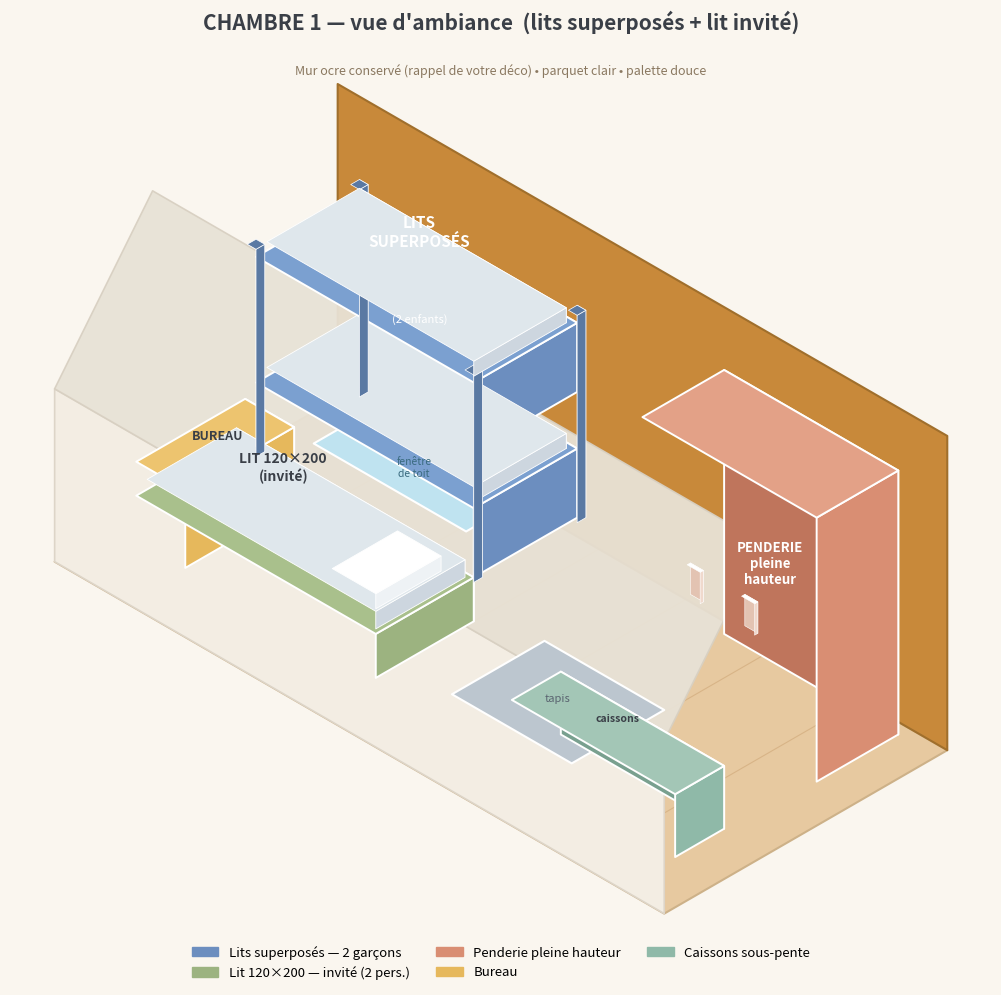

Reproduce this figure in Python. (Note: this script raises an exception after producing the figure.)
#!/usr/bin/env python3
"""Vue d'ambiance isometrique coloree - Chambre 1."""
import matplotlib
matplotlib.use("Agg")
import matplotlib.pyplot as plt
from matplotlib.patches import Polygon
import matplotlib.patches as mpatches
import numpy as np

C = {
    "floor":  "#e7c9a0", "floor_d":"#d8b487",
    "wall_l": "#f3ede3", "wall_r": "#c8893a", "wall_rd":"#b07a31",
    "slope":  "#e8e2d6",
    "bunk_t": "#7ba0d0", "bunk_f":"#6c8ebf", "bunk_s":"#5a79a3",
    "bed_t":  "#a9c08c", "bed_f":"#9cb380", "bed_s":"#86a063",
    "ward_t": "#e3a187", "ward_f":"#d98e73", "ward_s":"#bf755c",
    "desk_t": "#edc46f", "desk_f":"#e6b85c", "desk_s":"#cfa244",
    "box_t":  "#a3c6b6", "box_f":"#8fb9a8", "box_s":"#79a08f",
    "matt":   "#cdd6df", "lin":"#dfe7ec",
    "ink":    "#3a3f47", "white":"#ffffff",
}

# --- projection isometrique ---
ax_a = np.radians(30)
def iso(x, y, z):
    sx = (x - y) * np.cos(ax_a)
    sy = (x + y) * np.sin(ax_a) + z
    return sx, sy

def quad(ax, pts3d, color, ec="white", lw=1.2, z=5, alpha=1):
    pts = [iso(*p) for p in pts3d]
    ax.add_patch(Polygon(pts, closed=True, facecolor=color,
                 edgecolor=ec, lw=lw, zorder=z, alpha=alpha,
                 joinstyle="round"))

def box(ax, x, y, z, dx, dy, dz, ct, cf, cs, z0=5, ec="white", lw=1.4):
    """Dessine un pave 3D (top, face avant -y, face droite +x)."""
    # top
    quad(ax, [(x,y,z+dz),(x+dx,y,z+dz),(x+dx,y+dy,z+dz),(x,y+dy,z+dz)],
         ct, ec, lw, z0+2)
    # face avant (vers -y, cote observateur)
    quad(ax, [(x,y,z),(x+dx,y,z),(x+dx,y,z+dz),(x,y,z+dz)], cf, ec, lw, z0+1)
    # face droite (+x)
    quad(ax, [(x+dx,y,z),(x+dx,y+dy,z),(x+dx,y+dy,z+dz),(x+dx,y,z+dz)],
         cs, ec, lw, z0)

def label(ax, x, y, z, txt, fs=11, color="white", weight="bold"):
    sx, sy = iso(x, y, z)
    ax.text(sx, sy, txt, ha="center", va="center", fontsize=fs,
            color=color, fontweight=weight, zorder=60,
            path_effects=None)

fig, ax = plt.subplots(figsize=(13,10))
fig.patch.set_facecolor("#faf6ef")
ax.set_facecolor("#faf6ef")
ax.set_aspect("equal"); ax.axis("off")

# dimensions piece (x=largeur 2.6, y=longueur 5.6, h=2.5)
W, L, H = 2.6, 5.6, 2.5

# ---- SOL ----
quad(ax, [(0,0,0),(W,0,0),(W,L,0),(0,L,0)], C["floor"], "#cdb188", 1.5, 1)
# planches parquet
for i in range(1,7):
    yy = L*i/7
    p1=iso(0,yy,0); p2=iso(W,yy,0)
    ax.plot([p1[0],p2[0]],[p1[1],p2[1]], color="#d8b487", lw=0.8, zorder=2)

# ---- MUR GAUCHE (pente) : ocre rappel photo, en pente ----
# mur arriere droit (ocre) plein
quad(ax, [(W,0,0),(W,L,0),(W,L,H),(W,0,H)], C["wall_r"], "#a06f2c", 1.5, 3)
# mur gauche en pente (haut incline)
quad(ax, [(0,0,0),(0,L,0),(0,L,H*0.55),(0,0,H*0.55)], C["wall_l"], "#ddd5c8",1.2,3)
# pan de toit incline (de 0.55H a H en allant vers la droite)
quad(ax, [(0,0,H*0.55),(0,L,H*0.55),(0.9,L,H),(0.9,0,H)], C["slope"],"#d8d0c2",1.2,3, alpha=0.95)

# ---- LITS SUPERPOSES (mur ocre, droit) ----
bx, by = 1.55, 3.3
box(ax, bx, by, 0.25, 0.95, 2.0, 0.55, C["bunk_t"],C["bunk_f"],C["bunk_s"], z0=20)  # lit bas
box(ax, bx, by, 1.25, 0.95, 2.0, 0.55, C["bunk_t"],C["bunk_f"],C["bunk_s"], z0=24)  # lit haut
# montants
for (mx,my) in [(bx,by),(bx+0.95,by),(bx,by+2.0),(bx+0.95,by+2.0)]:
    box(ax, mx-0.04,my-0.04,0.25,0.08,0.08,1.65, C["bunk_s"],C["bunk_s"],C["bunk_s"],z0=26,lw=0.5)
# matelas + linge
box(ax, bx+0.05, by+0.05, 0.8, 0.85, 1.9, 0.12, C["lin"],C["matt"],C["matt"],z0=23,lw=0.6)
box(ax, bx+0.05, by+0.05, 1.8, 0.85, 1.9, 0.12, C["lin"],C["matt"],C["matt"],z0=27,lw=0.6)
label(ax, bx+0.5, by+1.0, 2.25, "LITS\nSUPERPOSÉS", fs=11)
label(ax, bx+0.5, by+1.0, 1.55, "(2 enfants)", fs=8, weight="normal")

# ---- LIT 120x200 invite (cote pente) ----
gx, gy = 0.45, 3.1
box(ax, gx, gy, 0.1, 0.9, 2.2, 0.35, C["bed_t"],C["bed_f"],C["bed_s"], z0=14)
box(ax, gx+0.04, gy+0.04, 0.45, 0.82, 2.1, 0.14, C["lin"],C["matt"],C["matt"],z0=15,lw=0.6)
# oreiller
box(ax, gx+0.1, gy+0.1, 0.55, 0.6, 0.4, 0.12, C["white"],"#eef2f5","#dde4e9",z0=16,lw=0.6)
label(ax, gx+0.45, gy+1.3, 0.9, "LIT 120×200\n(invité)", fs=10, color=C["ink"])

# ---- BUREAU sous fenetre ----
dx0, dy0 = 0.55, 4.95
box(ax, dx0, dy0, 0, 1.0, 0.45, 0.62, C["desk_t"],C["desk_f"],C["desk_s"], z0=10)
label(ax, dx0+0.5, dy0+0.2, 0.7, "BUREAU", fs=9, color=C["ink"])

# ---- PENDERIE pleine hauteur (mur ocre, pres porte) ----
px, py = 1.75, 0.35
box(ax, px, py, 0, 0.75, 1.6, 2.1, C["ward_t"],C["ward_f"],C["ward_s"], z0=18)
# poignees
for hy in (0.55,1.05):
    box(ax, px-0.02, py+hy, 0.9, 0.03,0.12,0.25, "#fff","#f0d9cd","#e3c3b2",z0=20,lw=0.4)
label(ax, px+0.37, py+0.8, 1.15, "PENDERIE\npleine\nhauteur", fs=9.5)

# ---- CAISSONS sous pente ----
cx, cy = 0.5, 0.4
box(ax, cx, cy, 0, 0.45, 1.5, 0.5, C["box_t"],C["box_f"],C["box_s"], z0=12)
label(ax, cx+0.22, cy+0.75, 0.62, "caissons", fs=7.5, color=C["ink"])

# ---- TAPIS ----
quad(ax, [(0.75,1.6,0.02),(1.6,1.6,0.02),(1.6,2.7,0.02),(0.75,2.7,0.02)],
     "#bcc6cf","#ffffff",1.5, 4)
label(ax, 1.17, 2.15, 0.05, "tapis", fs=8, color="#5a6470", weight="normal")

# ---- FENETRE DE TOIT (sur la pente) ----
quad(ax, [(0.18,2.0,H*0.78),(0.62,2.0,H*0.78),(0.62,3.4,H*0.78),(0.18,3.4,H*0.78)],
     "#bfe3f0","#ffffff",1.5, 5)
label(ax, 0.4, 2.7, H*0.80, "fenêtre\nde toit", fs=7.5, color="#3a6b80", weight="normal")

# Titre + legende
ax.set_title("CHAMBRE 1 — vue d'ambiance  (lits superposés + lit invité)",
             fontsize=15, fontweight="bold", color=C["ink"], pad=10)
handles = [
    mpatches.Patch(color=C["bunk_f"], label="Lits superposés — 2 garçons"),
    mpatches.Patch(color=C["bed_f"],  label="Lit 120×200 — invité (2 pers.)"),
    mpatches.Patch(color=C["ward_f"], label="Penderie pleine hauteur"),
    mpatches.Patch(color=C["desk_f"], label="Bureau"),
    mpatches.Patch(color=C["box_f"],  label="Caissons sous-pente"),
]
ax.legend(handles=handles, loc="lower center", ncol=3, fontsize=9.5,
          frameon=False, bbox_to_anchor=(0.5,-0.04))

ax.text(0.5,0.965,"Mur ocre conservé (rappel de votre déco) • parquet clair • palette douce",
        transform=ax.transAxes, ha="center", fontsize=9, color="#8a7860", style="italic")

ax.autoscale_view()
ax.margins(0.05)
plt.tight_layout()
plt.savefig("/home/user/ella-caisse/chambre_design/vue_ambiance.png",
            dpi=140, facecolor="#faf6ef", bbox_inches="tight")
print("OK vue_ambiance.png")
